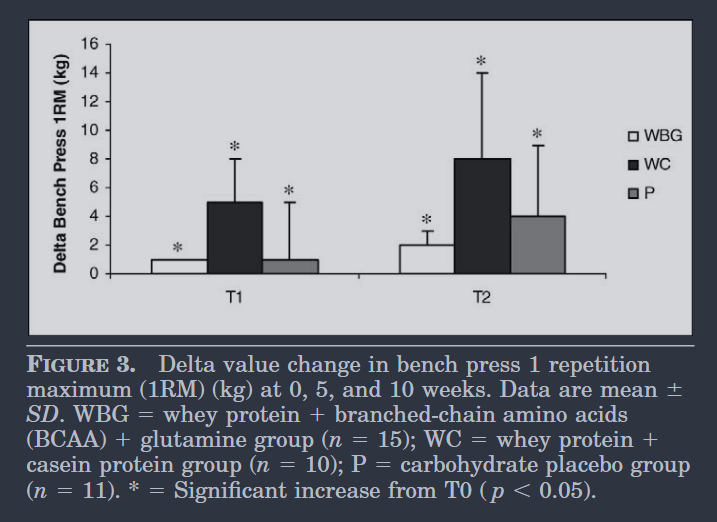

Data behind this chart, as committed beside it:
wbg, 0.9948186528497417, 0, mean_t01
wbg, 1.078, 0, sd_t01
wbg, 1.99, 0, mean_t02
wbg, 2.984, 0, sd_t02
wc, 4.974, 1, mean_t01
wc, 8.041, 1, sd_t01
wc, 8.041, 1, mean_t02
wc, 14.01, 1, sd_t02
p, 0.9948, 2, mean_t01
p, 4.974, 2, sd_t01
p, 3.979, 2, mean_t02
p, 8.953, 2, sd_t02
